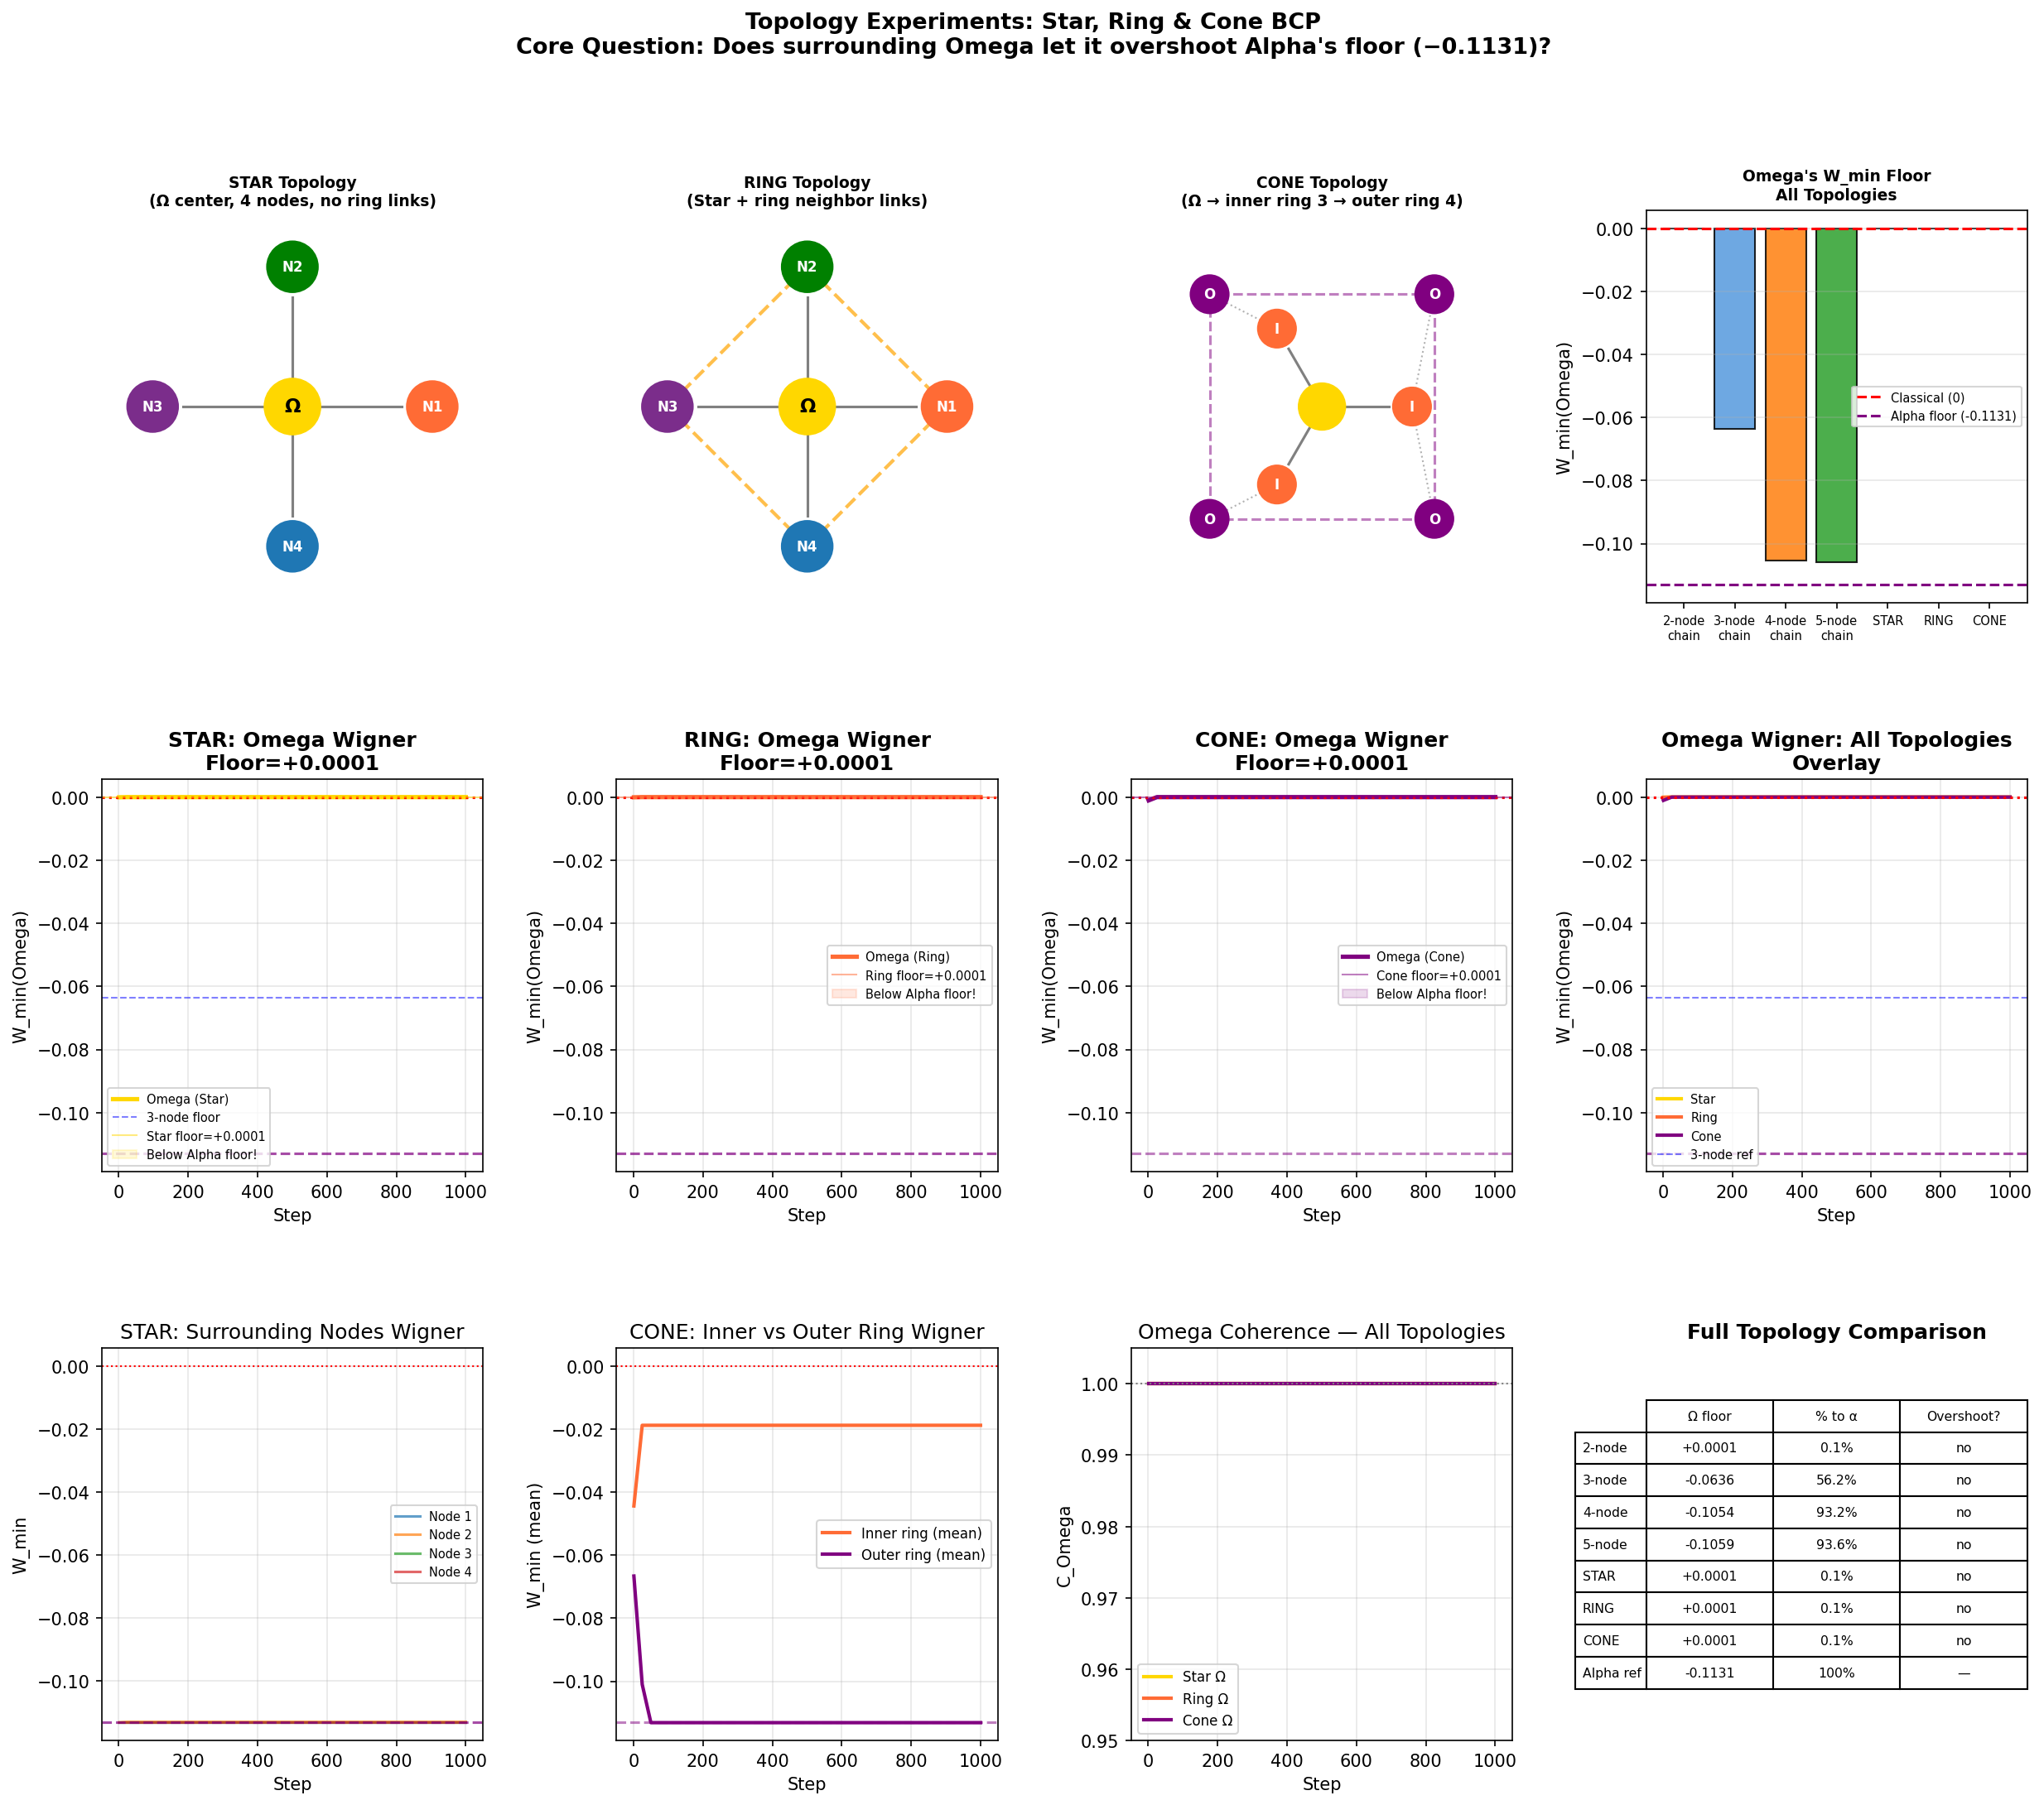

Generate this figure with Python:
"""
TOPOLOGY EXPERIMENTS: STAR, RING, AND CONE BCP
Moving beyond linear chains into 2D and 3D quantum interaction topologies.

TOPOLOGIES:
  1. STAR    — Omega at center, N nodes surrounding it, all connected to Omega only
               Each step: Omega interacts with every surrounding node sequentially
               
  2. RING    — Same as star but surrounding nodes also interact with their
               neighbors around the ring (Omega at center + ring interactions)
               
  3. CONE    — Omega at apex
               Inner ring of 3 nodes directly connected to Omega
               Outer ring of 4 nodes connected to inner ring
               (Two layers of buffering, hierarchical)

KEY QUESTION: Does surrounding Omega allow it to overshoot Alpha's floor?
              Does Omega become the MOST protected node?

PREDICTION: Star topology may cause Omega's floor to exceed -0.1131
            (deeper into non-classical than Alpha itself)
            because Omega is interrupted N times per step instead of once.

Surrounding node seeds: evenly spaced around full equatorial circle
  Ring of N: phases = 2πk/N for k=0..N-1
  Omega always at phase 0 (|Ω+⟩)
"""

import numpy as np
import qutip as qt
import matplotlib.pyplot as plt
import matplotlib.patches as mpatches
from matplotlib.patches import FancyArrowPatch
import json
from pathlib import Path

Path("outputs").mkdir(exist_ok=True)

# ============================================================
# PRIMITIVES
# ============================================================

CNOT_GATE = qt.Qobj(
    np.array([[1,0,0,0],[0,1,0,0],[0,0,0,1],[0,0,1,0]], dtype=complex),
    dims=[[2,2],[2,2]]
)

def make_seed(phase):
    b0, b1 = qt.basis(2, 0), qt.basis(2, 1)
    return (b0 + np.exp(1j * phase) * b1).unit()

def bcp_step(psi_A, psi_B, alpha):
    rho12  = qt.ket2dm(qt.tensor(psi_A, psi_B))
    I4     = qt.qeye([2, 2])
    U      = alpha * CNOT_GATE + (1 - alpha) * I4
    rho_p  = U * rho12 * U.dag()
    _, evA = rho_p.ptrace(0).eigenstates()
    _, evB = rho_p.ptrace(1).eigenstates()
    return evA[-1], evB[-1], rho_p

def coherence(psi):
    return float((qt.ket2dm(psi) ** 2).tr().real)

def wigner_min(psi, xvec):
    return float(np.min(qt.wigner(qt.ket2dm(psi), xvec, xvec)))

# ============================================================
# TOPOLOGY 1: STAR
# Omega at center, interacts with every surrounding node each step
# Surrounding nodes do NOT interact with each other
# ============================================================

def run_star(n_surrounding=4, eta=0.05, alpha0=0.30,
             n_steps=1000, wigner_interval=25, xvec=None):
    """
    Star topology: Omega ↔ each surrounding node, every step.
    Surrounding nodes: evenly spaced phases 2πk/N
    """
    if xvec is None:
        xvec = np.linspace(-2, 2, 80)

    # Omega at phase 0, surrounding nodes evenly spaced
    psi_omega = make_seed(0)
    phases = [2 * np.pi * k / n_surrounding for k in range(n_surrounding)]
    psi_ring  = [make_seed(p) for p in phases]

    # One coupling per link (Omega ↔ each surrounding node)
    alphas = [alpha0] * n_surrounding

    log = []

    for t in range(n_steps):
        # Omega interacts with each surrounding node sequentially
        # Omega is updated after EACH interaction (carries state through)
        for i in range(n_surrounding):
            psi_omega_new, psi_ring_new, rho = bcp_step(
                psi_omega, psi_ring[i], alphas[i]
            )
            psi_omega    = psi_omega_new
            psi_ring[i]  = psi_ring_new

        # Compute coherences
        C_omega = coherence(psi_omega)
        C_ring  = [coherence(p) for p in psi_ring]
        C_avg   = (C_omega + sum(C_ring)) / (1 + n_surrounding)

        # Adaptive coupling — shared signal
        if t > 0:
            dC = C_avg - log[-1]['C_avg']
            alphas = [float(np.clip(a + eta * dC, 0, 1)) for a in alphas]

        # Wigner
        if (t + 1) % wigner_interval == 0 or t == 0 or t == n_steps - 1:
            W_omega = wigner_min(psi_omega, xvec)
            W_ring  = [wigner_min(p, xvec) for p in psi_ring]
        else:
            W_omega = None
            W_ring  = [None] * n_surrounding

        log.append({
            'step'   : t + 1,
            'C_avg'  : C_avg,
            'C_Omega': C_omega,
            'C_ring' : C_ring,
            'W_Omega': W_omega,
            'W_ring' : W_ring,
            'alphas' : list(alphas),
        })

    return log

# ============================================================
# TOPOLOGY 2: RING
# Omega at center + surrounding nodes also interact with neighbors
# ============================================================

def run_ring(n_surrounding=4, eta=0.05, alpha0=0.30,
             n_steps=1000, wigner_interval=25, xvec=None):
    """
    Ring topology: Star interactions PLUS ring neighbors interact each step.
    """
    if xvec is None:
        xvec = np.linspace(-2, 2, 80)

    psi_omega = make_seed(0)
    phases    = [2 * np.pi * k / n_surrounding for k in range(n_surrounding)]
    psi_ring  = [make_seed(p) for p in phases]

    alpha_star = [alpha0] * n_surrounding   # Omega ↔ ring links
    alpha_ring = [alpha0] * n_surrounding   # ring neighbor links

    log = []

    for t in range(n_steps):
        # Step 1: Omega ↔ each surrounding node
        for i in range(n_surrounding):
            psi_omega_new, psi_ring_new, _ = bcp_step(
                psi_omega, psi_ring[i], alpha_star[i]
            )
            psi_omega   = psi_omega_new
            psi_ring[i] = psi_ring_new

        # Step 2: Ring neighbors interact (circular: 0↔1, 1↔2, ..., N-1↔0)
        for i in range(n_surrounding):
            j = (i + 1) % n_surrounding
            psi_i_new, psi_j_new, _ = bcp_step(
                psi_ring[i], psi_ring[j], alpha_ring[i]
            )
            psi_ring[i] = psi_i_new
            psi_ring[j] = psi_j_new

        C_omega = coherence(psi_omega)
        C_ring  = [coherence(p) for p in psi_ring]
        C_avg   = (C_omega + sum(C_ring)) / (1 + n_surrounding)

        if t > 0:
            dC = C_avg - log[-1]['C_avg']
            alpha_star = [float(np.clip(a + eta * dC, 0, 1)) for a in alpha_star]
            alpha_ring = [float(np.clip(a + eta * dC, 0, 1)) for a in alpha_ring]

        if (t + 1) % wigner_interval == 0 or t == 0 or t == n_steps - 1:
            W_omega = wigner_min(psi_omega, xvec)
            W_ring  = [wigner_min(p, xvec) for p in psi_ring]
        else:
            W_omega = None
            W_ring  = [None] * n_surrounding

        log.append({
            'step'   : t + 1,
            'C_avg'  : C_avg,
            'C_Omega': C_omega,
            'C_ring' : C_ring,
            'W_Omega': W_omega,
            'W_ring' : W_ring,
        })

    return log

# ============================================================
# TOPOLOGY 3: CONE
# Omega at apex → inner ring of 3 → outer ring of 4
# ============================================================

def run_cone(n_inner=3, n_outer=4, eta=0.05, alpha0=0.30,
             n_steps=1000, wigner_interval=25, xvec=None):
    """
    Cone topology:
      Omega ↔ each inner ring node
      Each inner ring node ↔ its closest outer ring node(s)
      Outer ring nodes interact with neighbors
    """
    if xvec is None:
        xvec = np.linspace(-2, 2, 80)

    psi_omega = make_seed(0)

    # Inner ring: phases evenly spaced
    inner_phases = [2 * np.pi * k / n_inner for k in range(n_inner)]
    psi_inner    = [make_seed(p) for p in inner_phases]

    # Outer ring: phases evenly spaced (offset by half step for visual symmetry)
    outer_phases = [2 * np.pi * k / n_outer + np.pi / n_outer
                    for k in range(n_outer)]
    psi_outer    = [make_seed(p) for p in outer_phases]

    a_omega_inner = [alpha0] * n_inner
    a_inner_outer = [alpha0] * n_inner   # each inner connects to nearest outer
    a_outer_ring  = [alpha0] * n_outer   # outer ring neighbors

    log = []

    for t in range(n_steps):
        # Layer 1: Omega ↔ inner ring
        for i in range(n_inner):
            psi_omega_new, psi_inner_new, _ = bcp_step(
                psi_omega, psi_inner[i], a_omega_inner[i]
            )
            psi_omega    = psi_omega_new
            psi_inner[i] = psi_inner_new

        # Layer 2: Inner ↔ outer (each inner connects to 1-2 outer nodes)
        # Simple mapping: inner i connects to outer i and (i+1)%n_outer
        for i in range(n_inner):
            j = i % n_outer
            psi_in_new, psi_out_new, _ = bcp_step(
                psi_inner[i], psi_outer[j], a_inner_outer[i]
            )
            psi_inner[i] = psi_in_new
            psi_outer[j] = psi_out_new

        # Layer 3: Outer ring neighbors interact
        for i in range(n_outer):
            j = (i + 1) % n_outer
            psi_i_new, psi_j_new, _ = bcp_step(
                psi_outer[i], psi_outer[j], a_outer_ring[i]
            )
            psi_outer[i] = psi_i_new
            psi_outer[j] = psi_j_new

        all_states = [psi_omega] + psi_inner + psi_outer
        C_all  = [coherence(s) for s in all_states]
        C_avg  = np.mean(C_all)

        if t > 0:
            dC = C_avg - log[-1]['C_avg']
            a_omega_inner = [float(np.clip(a + eta * dC, 0, 1)) for a in a_omega_inner]
            a_inner_outer = [float(np.clip(a + eta * dC, 0, 1)) for a in a_inner_outer]
            a_outer_ring  = [float(np.clip(a + eta * dC, 0, 1)) for a in a_outer_ring]

        if (t + 1) % wigner_interval == 0 or t == 0 or t == n_steps - 1:
            W_omega = wigner_min(psi_omega, xvec)
            W_inner = [wigner_min(p, xvec) for p in psi_inner]
            W_outer = [wigner_min(p, xvec) for p in psi_outer]
        else:
            W_omega = None
            W_inner = [None] * n_inner
            W_outer = [None] * n_outer

        log.append({
            'step'   : t + 1,
            'C_avg'  : C_avg,
            'C_Omega': C_all[0],
            'C_inner': C_all[1:1+n_inner],
            'C_outer': C_all[1+n_inner:],
            'W_Omega': W_omega,
            'W_inner': W_inner,
            'W_outer': W_outer,
        })

    return log

# ============================================================
# HELPERS
# ============================================================

def get_floor(log, key, last_n=5):
    vals = [r[key] for r in log if r.get(key) is not None]
    return float(np.mean(vals[-last_n:])) if vals else None

def get_ring_floor(log, last_n=5):
    """Mean floor across all ring nodes."""
    all_vals = []
    for r in log:
        if r.get('W_ring') and all(w is not None for w in r['W_ring']):
            all_vals.append(np.mean(r['W_ring']))
    return float(np.mean(all_vals[-last_n:])) if all_vals else None

def wigner_traj(log, key):
    steps = [r['step'] for r in log if r.get(key) is not None]
    vals  = [r[key]    for r in log if r.get(key) is not None]
    return steps, vals

# ============================================================
# RUN ALL TOPOLOGIES
# ============================================================

xvec = np.linspace(-2, 2, 80)
N_STEPS = 1000
WIGNER_INTERVAL = 25

# Reference values
REF = {2: 0.0001, 3: -0.0636, 4: -0.1054, 5: -0.1059}
ALPHA_FLOOR = -0.1131

print("=" * 65)
print("TOPOLOGY EXPERIMENTS: STAR, RING, CONE")
print("Does surrounding Omega let it overshoot Alpha's floor?")
print("=" * 65)

print("\n[1/3] STAR topology (Omega center, 4 surrounding nodes)...")
log_star = run_star(n_surrounding=4, n_steps=N_STEPS,
                    wigner_interval=WIGNER_INTERVAL, xvec=xvec)

print("[2/3] RING topology (Star + ring neighbor interactions)...")
log_ring = run_ring(n_surrounding=4, n_steps=N_STEPS,
                    wigner_interval=WIGNER_INTERVAL, xvec=xvec)

print("[3/3] CONE topology (Omega → inner ring of 3 → outer ring of 4)...")
log_cone = run_cone(n_inner=3, n_outer=4, n_steps=N_STEPS,
                    wigner_interval=WIGNER_INTERVAL, xvec=xvec)

# Extract floors
floor_star_O    = get_floor(log_star, 'W_Omega')
floor_star_ring = get_ring_floor(log_star)
floor_ring_O    = get_floor(log_ring, 'W_Omega')
floor_ring_ring = get_ring_floor(log_ring)
floor_cone_O    = get_floor(log_cone, 'W_Omega')

# Cone inner/outer floors
def get_layer_floor(log, key, last_n=5):
    all_vals = []
    for r in log:
        vals = r.get(key)
        if vals and all(v is not None for v in vals):
            all_vals.append(np.mean(vals))
    return float(np.mean(all_vals[-last_n:])) if all_vals else None

floor_cone_inner = get_layer_floor(log_cone, 'W_inner')
floor_cone_outer = get_layer_floor(log_cone, 'W_outer')

# Save JSON
with open('outputs/topology_results.json', 'w') as f:
    json.dump({
        'star_omega_floor' : floor_star_O,
        'star_ring_floor'  : floor_star_ring,
        'ring_omega_floor' : floor_ring_O,
        'ring_ring_floor'  : floor_ring_ring,
        'cone_omega_floor' : floor_cone_O,
        'cone_inner_floor' : floor_cone_inner,
        'cone_outer_floor' : floor_cone_outer,
        'alpha_floor'      : ALPHA_FLOOR,
        'chain_reference'  : REF,
    }, f, indent=2)

# ============================================================
# PLOTTING
# ============================================================

fig = plt.figure(figsize=(20, 16))
fig.suptitle(
    "Topology Experiments: Star, Ring & Cone BCP\n"
    "Core Question: Does surrounding Omega let it overshoot Alpha's floor (−0.1131)?",
    fontsize=13, fontweight='bold'
)

gs = fig.add_gridspec(3, 4, hspace=0.45, wspace=0.35)

# ── ROW 0: topology diagrams ──────────────────────────────────

def draw_star_diagram(ax, title):
    ax.set_xlim(-1.5, 1.5); ax.set_ylim(-1.5, 1.5); ax.set_aspect('equal')
    ax.axis('off'); ax.set_title(title, fontsize=9, fontweight='bold')
    # center
    ax.add_patch(plt.Circle((0, 0), 0.22, color='gold', zorder=3))
    ax.text(0, 0, 'Ω', ha='center', va='center', fontsize=11, fontweight='bold')
    angles = np.linspace(0, 2*np.pi, 4, endpoint=False)
    colors = ['#FF6B35','green','#7B2D8B','#1f77b4']
    labels = ['N1','N2','N3','N4']
    for ang, col, lbl in zip(angles, colors, labels):
        x, y = np.cos(ang)*1.1, np.sin(ang)*1.1
        ax.plot([0, x*0.78],[0, y*0.78], color='gray', lw=1.5, zorder=1)
        ax.add_patch(plt.Circle((x, y), 0.20, color=col, zorder=3))
        ax.text(x, y, lbl, ha='center', va='center', fontsize=8,
                color='white', fontweight='bold')

def draw_ring_diagram(ax, title):
    ax.set_xlim(-1.5, 1.5); ax.set_ylim(-1.5, 1.5); ax.set_aspect('equal')
    ax.axis('off'); ax.set_title(title, fontsize=9, fontweight='bold')
    ax.add_patch(plt.Circle((0, 0), 0.22, color='gold', zorder=3))
    ax.text(0, 0, 'Ω', ha='center', va='center', fontsize=11, fontweight='bold')
    angles = np.linspace(0, 2*np.pi, 4, endpoint=False)
    colors = ['#FF6B35','green','#7B2D8B','#1f77b4']
    labels = ['N1','N2','N3','N4']
    positions = [(np.cos(a)*1.1, np.sin(a)*1.1) for a in angles]
    for (x,y), col, lbl in zip(positions, colors, labels):
        ax.plot([0, x*0.78],[0, y*0.78], color='gray', lw=1.5, zorder=1)
        ax.add_patch(plt.Circle((x, y), 0.20, color=col, zorder=3))
        ax.text(x, y, lbl, ha='center', va='center', fontsize=8,
                color='white', fontweight='bold')
    # ring connections
    for i in range(4):
        j = (i+1)%4
        x1,y1 = positions[i]; x2,y2 = positions[j]
        ax.plot([x1,x2],[y1,y2], color='orange', lw=2, ls='--', zorder=2, alpha=0.7)

def draw_cone_diagram(ax, title):
    ax.set_xlim(-1.8, 1.8); ax.set_ylim(-1.8, 1.8); ax.set_aspect('equal')
    ax.axis('off'); ax.set_title(title, fontsize=9, fontweight='bold')
    ax.add_patch(plt.Circle((0, 0), 0.22, color='gold', zorder=4))
    ax.text(0, 0, 'Ω', ha='center', va='center', fontsize=11, fontweight='bold')
    # inner ring
    inner_ang = np.linspace(0, 2*np.pi, 3, endpoint=False)
    inner_pos = [(np.cos(a)*0.85, np.sin(a)*0.85) for a in inner_ang]
    for (x,y) in inner_pos:
        ax.plot([0, x*0.74],[0, y*0.74], color='gray', lw=1.5, zorder=1)
        ax.add_patch(plt.Circle((x,y), 0.18, color='#FF6B35', zorder=3))
        ax.text(x, y, 'I', ha='center', va='center', fontsize=8,
                color='white', fontweight='bold')
    for i in range(3):
        j=(i+1)%3
        x1,y1=inner_pos[i]; x2,y2=inner_pos[j]
    # outer ring
    outer_ang = np.linspace(np.pi/4, 2*np.pi+np.pi/4, 4, endpoint=False)
    outer_pos = [(np.cos(a)*1.5, np.sin(a)*1.5) for a in outer_ang]
    for k,(x,y) in enumerate(outer_pos):
        near_inner = inner_pos[k % 3]
        ax.plot([near_inner[0], x],[near_inner[1], y],
                color='gray', lw=1, ls=':', zorder=1, alpha=0.6)
        ax.add_patch(plt.Circle((x,y), 0.18, color='purple', zorder=3))
        ax.text(x, y, 'O', ha='center', va='center', fontsize=8,
                color='white', fontweight='bold')
    for i in range(4):
        j=(i+1)%4
        x1,y1=outer_pos[i]; x2,y2=outer_pos[j]
        ax.plot([x1,x2],[y1,y2], color='purple', lw=1.5, ls='--', zorder=2, alpha=0.5)

ax_diag_star = fig.add_subplot(gs[0, 0])
ax_diag_ring = fig.add_subplot(gs[0, 1])
ax_diag_cone = fig.add_subplot(gs[0, 2])
draw_star_diagram(ax_diag_star, 'STAR Topology\n(Ω center, 4 nodes, no ring links)')
draw_ring_diagram(ax_diag_ring, 'RING Topology\n(Star + ring neighbor links)')
draw_cone_diagram(ax_diag_cone, 'CONE Topology\n(Ω → inner ring 3 → outer ring 4)')

# ── THE KEY RESULT: Omega floor comparison ──────────────────

ax_key = fig.add_subplot(gs[0, 3])
topologies  = ['2-node\nchain', '3-node\nchain', '4-node\nchain',
               '5-node\nchain', 'STAR', 'RING', 'CONE']
omega_floors = [REF[2], REF[3], REF[4], REF[5],
                floor_star_O, floor_ring_O, floor_cone_O]
bar_colors   = ['#aaaaaa','#5599dd','#ff7f0e','#2ca02c',
                'gold','#FF6B35','purple']
bars = ax_key.bar(range(len(topologies)), omega_floors,
                  color=bar_colors, alpha=0.85, edgecolor='black')
ax_key.axhline(0,       color='red',    ls='--', lw=1.5, label='Classical (0)')
ax_key.axhline(ALPHA_FLOOR, color='purple', ls='--', lw=1.5,
               label=f'Alpha floor ({ALPHA_FLOOR})')
for bar, val in zip(bars, omega_floors):
    if val is not None:
        ax_key.text(bar.get_x()+bar.get_width()/2, val-0.003,
                    f'{val:+.4f}', ha='center', va='top', fontsize=6.5,
                    fontweight='bold', color='white')
ax_key.set_xticks(range(len(topologies)))
ax_key.set_xticklabels(topologies, fontsize=7)
ax_key.set_title("Omega's W_min Floor\nAll Topologies", fontweight='bold', fontsize=9)
ax_key.set_ylabel('W_min(Omega)')
ax_key.legend(fontsize=7)
ax_key.grid(True, alpha=0.3, axis='y')

# ── ROW 1: Omega Wigner trajectories ──────────────────────────

ax_s1 = fig.add_subplot(gs[1, 0])
s_s, w_s = wigner_traj(log_star, 'W_Omega')
ax_s1.plot(s_s, w_s, color='gold', lw=2.5, label='Omega (Star)')
ax_s1.axhline(0, color='red', ls=':', lw=1.5)
ax_s1.axhline(ALPHA_FLOOR, color='purple', ls='--', lw=1.5, alpha=0.7)
ax_s1.axhline(REF[3], color='blue', ls='--', lw=1, alpha=0.5,
              label='3-node floor')
if floor_star_O:
    ax_s1.axhline(floor_star_O, color='gold', ls='-', lw=1,
                  alpha=0.5, label=f'Star floor={floor_star_O:+.4f}')
ax_s1.fill_between(s_s, w_s, ALPHA_FLOOR,
                   where=[w < ALPHA_FLOOR for w in w_s],
                   color='gold', alpha=0.15, label='Below Alpha floor!')
ax_s1.set_title(f'STAR: Omega Wigner\nFloor={floor_star_O:+.4f}', fontweight='bold')
ax_s1.set_xlabel('Step'); ax_s1.set_ylabel('W_min(Omega)')
ax_s1.legend(fontsize=7); ax_s1.grid(True, alpha=0.3)

ax_s2 = fig.add_subplot(gs[1, 1])
s_r, w_r = wigner_traj(log_ring, 'W_Omega')
ax_s2.plot(s_r, w_r, color='#FF6B35', lw=2.5, label='Omega (Ring)')
ax_s2.axhline(0, color='red', ls=':', lw=1.5)
ax_s2.axhline(ALPHA_FLOOR, color='purple', ls='--', lw=1.5, alpha=0.7)
if floor_ring_O:
    ax_s2.axhline(floor_ring_O, color='#FF6B35', ls='-', lw=1,
                  alpha=0.5, label=f'Ring floor={floor_ring_O:+.4f}')
ax_s2.fill_between(s_r, w_r, ALPHA_FLOOR,
                   where=[w < ALPHA_FLOOR for w in w_r],
                   color='#FF6B35', alpha=0.15, label='Below Alpha floor!')
ax_s2.set_title(f'RING: Omega Wigner\nFloor={floor_ring_O:+.4f}', fontweight='bold')
ax_s2.set_xlabel('Step'); ax_s2.set_ylabel('W_min(Omega)')
ax_s2.legend(fontsize=7); ax_s2.grid(True, alpha=0.3)

ax_s3 = fig.add_subplot(gs[1, 2])
s_c, w_c = wigner_traj(log_cone, 'W_Omega')
ax_s3.plot(s_c, w_c, color='purple', lw=2.5, label='Omega (Cone)')
ax_s3.axhline(0, color='red', ls=':', lw=1.5)
ax_s3.axhline(ALPHA_FLOOR, color='purple', ls='--', lw=1.5, alpha=0.5)
if floor_cone_O:
    ax_s3.axhline(floor_cone_O, color='purple', ls='-', lw=1,
                  alpha=0.5, label=f'Cone floor={floor_cone_O:+.4f}')
ax_s3.fill_between(s_c, w_c, ALPHA_FLOOR,
                   where=[w < ALPHA_FLOOR for w in w_c],
                   color='purple', alpha=0.15, label='Below Alpha floor!')
ax_s3.set_title(f'CONE: Omega Wigner\nFloor={floor_cone_O:+.4f}', fontweight='bold')
ax_s3.set_xlabel('Step'); ax_s3.set_ylabel('W_min(Omega)')
ax_s3.legend(fontsize=7); ax_s3.grid(True, alpha=0.3)

# Overlay all three
ax_s4 = fig.add_subplot(gs[1, 3])
ax_s4.plot(s_s, w_s, color='gold',    lw=2, label='Star')
ax_s4.plot(s_r, w_r, color='#FF6B35', lw=2, label='Ring')
ax_s4.plot(s_c, w_c, color='purple',  lw=2, label='Cone')
ax_s4.axhline(0,           color='red',    ls=':', lw=1.5)
ax_s4.axhline(ALPHA_FLOOR, color='purple', ls='--', lw=1.5, alpha=0.7)
ax_s4.axhline(REF[3],      color='blue',   ls='--', lw=1, alpha=0.5,
              label='3-node ref')
ax_s4.set_title('Omega Wigner: All Topologies\nOverlay', fontweight='bold')
ax_s4.set_xlabel('Step'); ax_s4.set_ylabel('W_min(Omega)')
ax_s4.legend(fontsize=7); ax_s4.grid(True, alpha=0.3)

# ── ROW 2: Surrounding node floors + coherence ───────────────

ax_b1 = fig.add_subplot(gs[2, 0])
# Star: all surrounding node Wigner trajectories
ring_wigs = []
for i in range(4):
    sw = [r['step'] for r in log_star if r.get('W_ring') and r['W_ring'][i] is not None]
    wv = [r['W_ring'][i] for r in log_star if r.get('W_ring') and r['W_ring'][i] is not None]
    if sw:
        ax_b1.plot(sw, wv, lw=1.5, alpha=0.7, label=f'Node {i+1}')
        ring_wigs += wv
ax_b1.axhline(ALPHA_FLOOR, color='purple', ls='--', lw=1.5, alpha=0.7)
ax_b1.axhline(0, color='red', ls=':', lw=1)
ax_b1.set_title('STAR: Surrounding Nodes Wigner')
ax_b1.set_xlabel('Step'); ax_b1.set_ylabel('W_min')
ax_b1.legend(fontsize=7); ax_b1.grid(True, alpha=0.3)

ax_b2 = fig.add_subplot(gs[2, 1])
# Cone: inner vs outer layer floors
inner_wigs_by_step = {}
outer_wigs_by_step = {}
for r in log_cone:
    if r.get('W_inner') and all(w is not None for w in r['W_inner']):
        inner_wigs_by_step[r['step']] = np.mean(r['W_inner'])
    if r.get('W_outer') and all(w is not None for w in r['W_outer']):
        outer_wigs_by_step[r['step']] = np.mean(r['W_outer'])
if inner_wigs_by_step:
    ax_b2.plot(list(inner_wigs_by_step.keys()),
               list(inner_wigs_by_step.values()),
               color='#FF6B35', lw=2, label='Inner ring (mean)')
if outer_wigs_by_step:
    ax_b2.plot(list(outer_wigs_by_step.keys()),
               list(outer_wigs_by_step.values()),
               color='purple', lw=2, label='Outer ring (mean)')
ax_b2.axhline(ALPHA_FLOOR, color='purple', ls='--', lw=1.5, alpha=0.5)
ax_b2.axhline(0, color='red', ls=':', lw=1)
ax_b2.set_title('CONE: Inner vs Outer Ring Wigner')
ax_b2.set_xlabel('Step'); ax_b2.set_ylabel('W_min (mean)')
ax_b2.legend(fontsize=8); ax_b2.grid(True, alpha=0.3)

ax_b3 = fig.add_subplot(gs[2, 2])
# Coherence all topologies
steps_star = [r['step'] for r in log_star]
steps_ring = [r['step'] for r in log_ring]
steps_cone = [r['step'] for r in log_cone]
ax_b3.plot(steps_star, [r['C_Omega'] for r in log_star],
           color='gold', lw=2, label='Star Ω')
ax_b3.plot(steps_ring, [r['C_Omega'] for r in log_ring],
           color='#FF6B35', lw=2, label='Ring Ω')
ax_b3.plot(steps_cone, [r['C_Omega'] for r in log_cone],
           color='purple', lw=2, label='Cone Ω')
ax_b3.axhline(1.0, color='gray', ls=':', lw=1)
ax_b3.set_title('Omega Coherence — All Topologies')
ax_b3.set_xlabel('Step'); ax_b3.set_ylabel('C_Omega')
ax_b3.legend(fontsize=8); ax_b3.grid(True, alpha=0.3)
ax_b3.set_ylim(0.95, 1.005)

# Summary table
ax_b4 = fig.add_subplot(gs[2, 3])
ax_b4.axis('off')

def pct(v):
    if v is None: return 'N/A'
    return f"{abs(v)/abs(ALPHA_FLOOR)*100:.1f}%"

def overshoot(v):
    if v is None: return 'N/A'
    return "YES ✓" if v < ALPHA_FLOOR else "no"

summary = [
    ['Topology',    'Ω floor',     '% to α',   'Overshoot?'],
    ['2-node',      f'{REF[2]:+.4f}',  pct(REF[2]),  overshoot(REF[2])],
    ['3-node',      f'{REF[3]:+.4f}',  pct(REF[3]),  overshoot(REF[3])],
    ['4-node',      f'{REF[4]:+.4f}',  pct(REF[4]),  overshoot(REF[4])],
    ['5-node',      f'{REF[5]:+.4f}',  pct(REF[5]),  overshoot(REF[5])],
    ['STAR',        f'{floor_star_O:+.4f}' if floor_star_O else 'N/A',
                    pct(floor_star_O), overshoot(floor_star_O)],
    ['RING',        f'{floor_ring_O:+.4f}' if floor_ring_O else 'N/A',
                    pct(floor_ring_O), overshoot(floor_ring_O)],
    ['CONE',        f'{floor_cone_O:+.4f}' if floor_cone_O else 'N/A',
                    pct(floor_cone_O), overshoot(floor_cone_O)],
    ['Alpha ref',   f'{ALPHA_FLOOR:+.4f}', '100%', '—'],
]
t_w = ax_b4.table(cellText=[r[1:] for r in summary[1:]],
                  colLabels=summary[0][1:],
                  rowLabels=[r[0] for r in summary[1:]],
                  loc='center', cellLoc='center')
t_w.auto_set_font_size(False)
t_w.set_fontsize(7.5)
t_w.scale(1.0, 1.55)
ax_b4.set_title('Full Topology Comparison', fontweight='bold')

plt.savefig('outputs/topology_experiments.png', dpi=150, bbox_inches='tight')
plt.show()
print("Figure saved → outputs/topology_experiments.png")

# ============================================================
# FINAL VERDICT
# ============================================================

print("\n" + "=" * 65)
print("FULL TOPOLOGY RESULTS")
print("=" * 65)
print(f"\n{'Topology':<12} {'Omega floor':>12} {'% to Alpha':>12} {'Overshoot?':>12}")
print("-" * 52)
rows = [
    ('2-node', REF[2]), ('3-node', REF[3]),
    ('4-node', REF[4]), ('5-node', REF[5]),
    ('STAR',   floor_star_O), ('RING', floor_ring_O), ('CONE', floor_cone_O),
]
for name, val in rows:
    if val is not None:
        over = "YES ✓✓✓" if val < ALPHA_FLOOR else "no"
        print(f"{name:<12} {val:>+12.4f} {pct(val):>12} {over:>12}")

print(f"\n{'Alpha ref':<12} {ALPHA_FLOOR:>+12.4f} {'100%':>12}")

if floor_star_O and floor_star_O < ALPHA_FLOOR:
    print(f"\n★ OVERSHOOT CONFIRMED in STAR topology!")
    print(f"  Omega floor {floor_star_O:+.4f} < Alpha floor {ALPHA_FLOOR:+.4f}")
    print(f"  The attractor is MORE protected than the learner!")
    print(f"  Role inversion: surrounding Omega protects it beyond Alpha's level.")
elif floor_star_O:
    gap = ALPHA_FLOOR - floor_star_O
    print(f"\nNo overshoot. Gap to Alpha floor: {gap:+.4f}")
    print(f"Closest topology to Alpha: {min(rows, key=lambda x: abs((x[1] or 0) - ALPHA_FLOOR))[0]}")
